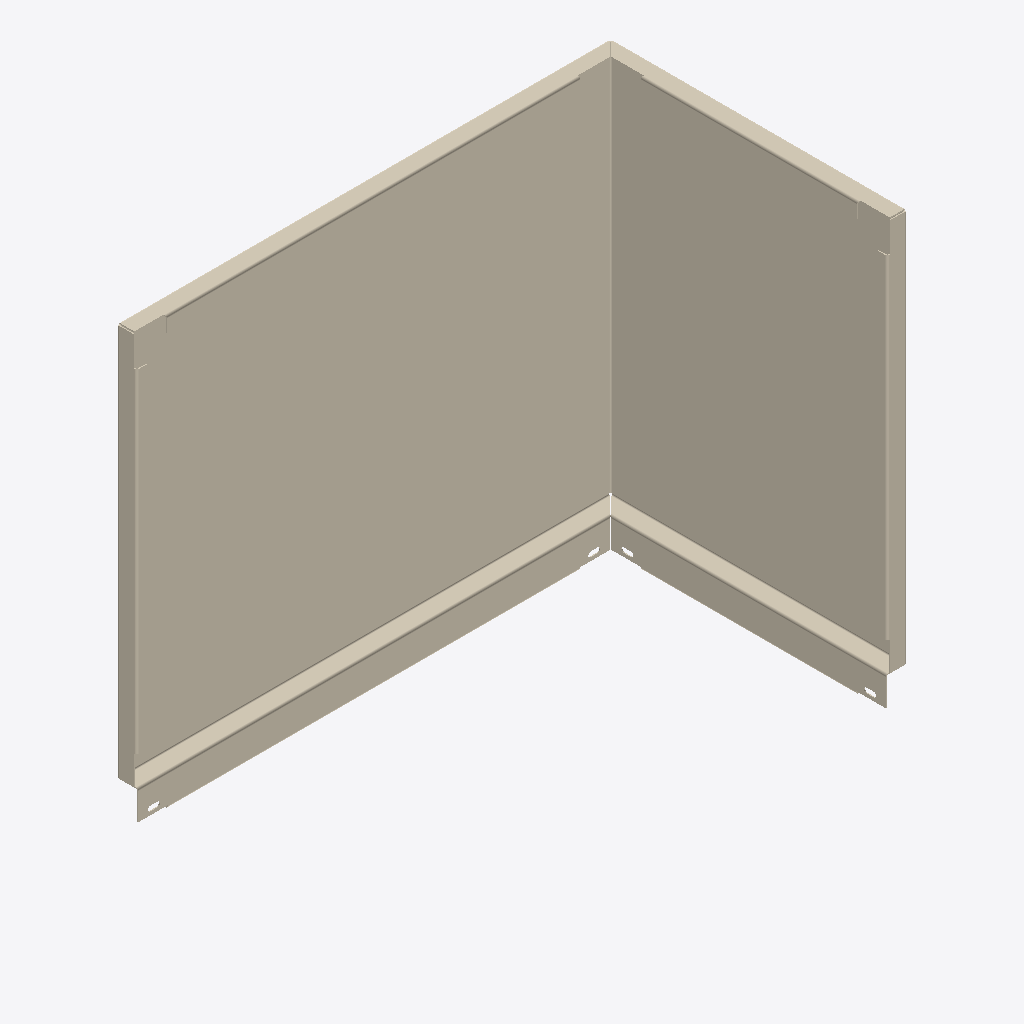
Isometric view of an IFC building model (IFC-SPF (STEP), schema IFC4, length unit millimetre), seen from the south-west, elements coloured by IFC class: 1 covering (cream).
Extent 0.500 m × 0.300 m × 0.431 m (x, y, z). Storeys (1): Образцы моделей at 0.00 m. Elements (1): 1 IfcCovering.

HEADER;
FILE_DESCRIPTION(('IFC4 library; supplied STEP geometry; not a certified model view'),'2;1');
FILE_NAME('SP-CAS-05.ifc','2026-10-14T00:00:00',('Steel Produkt BIM export'),('Steel Produkt'),'STEP geometry mapping / OpenCascade','SP IFC4 exporter 1.0','');
FILE_SCHEMA(('IFC4'));
ENDSEC;
DATA;
#9=IFCPROJECT('0AXPP8E8DRxh4pkYYxs0iu',$,'Сталь Продукт — BIM-библиотека','Каталог отдельных изделий, не проект фасада',$,$,$,(#3),#8);
#11=IFCSITE('0QmNPW_ajQquyJtxpOlr$0',$,'Библиотека изделий',$,$,#10,$,$,.ELEMENT.,$,$,$,$,$);
#13=IFCBUILDING('1h5EeudEfU589cwZG$Ikcz',$,'Каталог, не реальное здание',$,$,#12,$,$,.ELEMENT.,$,$,$);
#15=IFCBUILDINGSTOREY('0UdoWueM1G08y57_3Ui6I6',$,'Образцы моделей',$,$,#14,$,$,.ELEMENT.,0.0);
#60=IFCCOVERING('3kmlwXbcLPrwa7v4YecSSU',$,'Кассета угловая закрытый тип','Геометрия исходного STEP; без параметрической перестройки','Кассета угловая закрытый тип',#59,#56,'SP-CAS-05',.CLADDING.);
ENDSEC;
